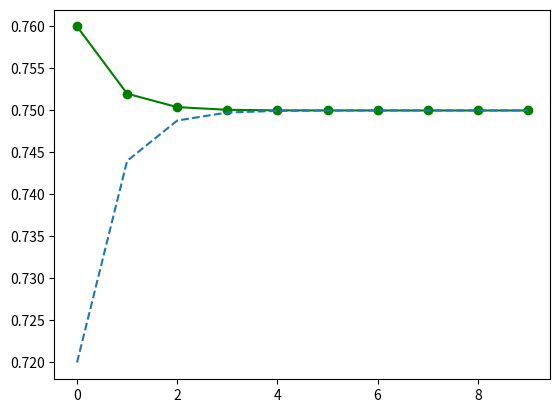

This chart was generated by the following Python code:
import numpy as np
import matplotlib.pyplot as plt
# 矩阵乘法是周期性的，周期d=3
# a=np.array([[0,0,0.5,0.5,0,0],[0,0,0.5,0,0.5,0],[0,0,0,0,0,1],[0,0,0,0,0,1],[0,0,0,0,0,1],[0.5,0.5,0,0,0,0]])
# print(a)
# b=np.dot(a,a)
# print(b)
# c=np.dot(b,a)
# print(c)
# d=np.dot(c,a)
# print(d)
# e=np.dot(d,a)
# print(e)
# f=np.dot(e,a)
# print(f)
# g=np.dot(f,a)
# print(g)
# h=np.dot(g,a)
# print(h)


a=np.array([[0.8,0.2],[0.6,0.4]])
b=a
print(a)
print(b)
x1=[]
y1=[]
x2=[]
y2=[]
for i in range(0,10):
    b=np.dot(b,a)
    x1.append(i)
    y1.append(b[0][0])

    x2.append(i)
    y2.append(b[1][0])

    # plt.plot([i], [b[0][0]], 'go-')
    # plt.plot([i], [b[1][0]], 'ks')
    # print(b)
plt.plot(x1, y1, 'go-')
plt.plot(x2,y2,'--')
plt.show()